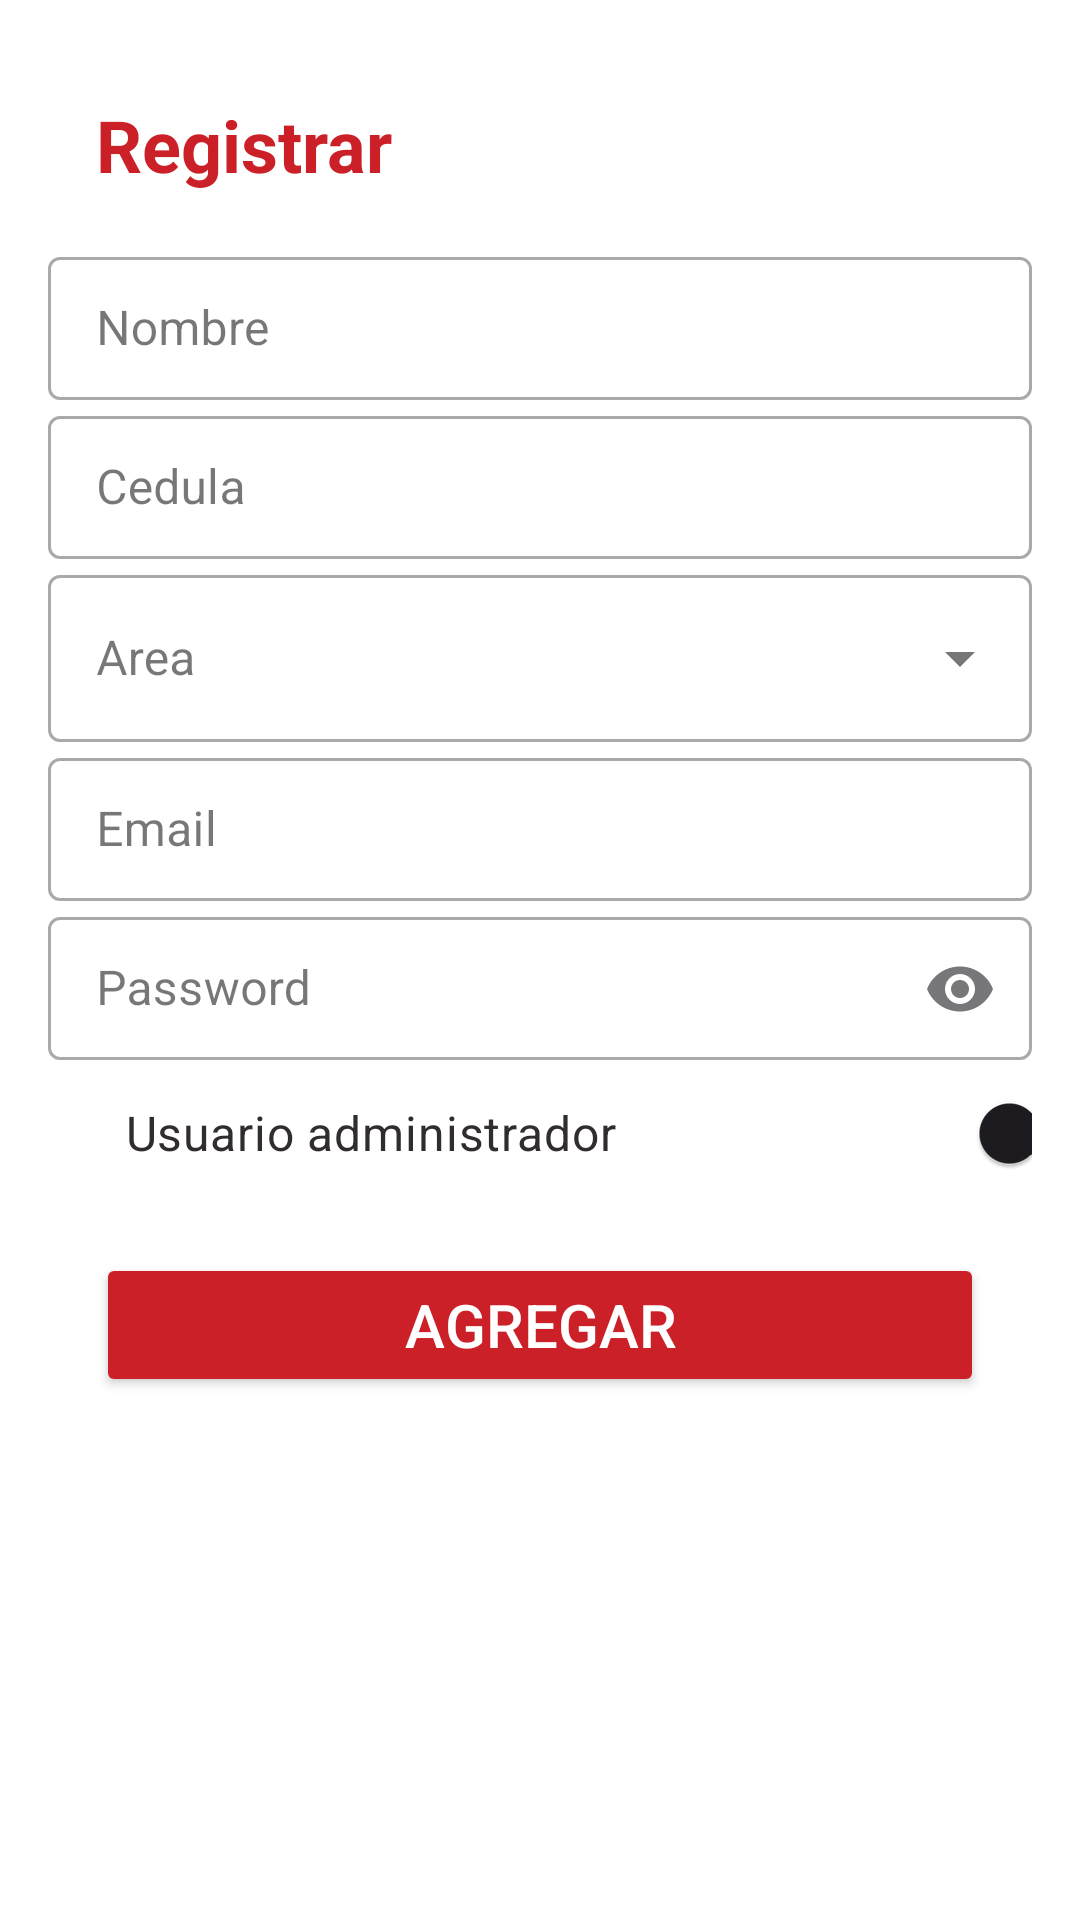

Layout XML and referenced resources for this Android screen:
<!-- AndroidManifest.xml: application theme Theme.COMPUSTAR -->
<!-- res/layout/fragment_trabajador_agregar_fragmento.xml -->
<?xml version="1.0" encoding="utf-8"?>
<androidx.constraintlayout.widget.ConstraintLayout xmlns:android="http://schemas.android.com/apk/res/android"
    xmlns:app="http://schemas.android.com/apk/res-auto"
    xmlns:tools="http://schemas.android.com/tools"
    android:layout_width="match_parent"
    android:layout_height="match_parent"
    android:background="#FFFFFF"
    tools:context=".trabajadorAgregarFragmento">

    <TextView
        android:id="@+id/txtTituloRegistro"
        android:layout_width="match_parent"
        android:layout_height="wrap_content"
        android:layout_marginStart="32dp"
        android:layout_marginTop="32dp"
        android:layout_marginEnd="32dp"
        android:text="Registrar"
        android:textAlignment="textStart"
        android:textColor="#CB2027"
        android:textSize="24sp"
        android:textStyle="bold"
        app:layout_constraintEnd_toEndOf="parent"
        app:layout_constraintStart_toStartOf="parent"
        app:layout_constraintTop_toTopOf="parent" />

    <LinearLayout
        android:id="@+id/linearLayout2"
        android:layout_width="match_parent"
        android:layout_height="wrap_content"
        android:orientation="vertical"
        android:padding="16dp"
        app:layout_constraintEnd_toEndOf="parent"
        app:layout_constraintStart_toStartOf="parent"
        app:layout_constraintTop_toBottomOf="@+id/txtTituloRegistro">

        
        <com.google.android.material.textfield.TextInputLayout
            style="@style/Widget.MaterialComponents.TextInputLayout.OutlinedBox.Dense"
            android:layout_width="match_parent"
            android:layout_height="wrap_content"
            android:hint="Nombre">

            <com.google.android.material.textfield.TextInputEditText
                android:id="@+id/tvNombre"
                android:layout_width="match_parent"
                android:layout_height="wrap_content" />
        </com.google.android.material.textfield.TextInputLayout>

        
        <com.google.android.material.textfield.TextInputLayout
            style="@style/Widget.MaterialComponents.TextInputLayout.OutlinedBox.Dense"
            android:layout_width="match_parent"
            android:layout_height="wrap_content"
            android:layout_weight="1"
            android:hint="Cedula">

            <com.google.android.material.textfield.TextInputEditText
                android:id="@+id/tvCedula"
                android:layout_width="match_parent"
                android:layout_height="wrap_content" />
        </com.google.android.material.textfield.TextInputLayout>

        
        <com.google.android.material.textfield.TextInputLayout
            style="@style/Widget.MaterialComponents.TextInputLayout.OutlinedBox.ExposedDropdownMenu"
            android:layout_width="match_parent"
            android:layout_height="wrap_content"
            android:layout_weight="1"
            android:hint="Area">

            <AutoCompleteTextView
                android:id="@+id/tvarea"
                android:layout_width="match_parent"
                android:layout_height="wrap_content"
                android:inputType="none" />
        </com.google.android.material.textfield.TextInputLayout>

        
        <com.google.android.material.textfield.TextInputLayout
            style="@style/Widget.MaterialComponents.TextInputLayout.OutlinedBox.Dense"
            android:layout_width="match_parent"
            android:layout_height="wrap_content"
            android:hint="Email">

            <com.google.android.material.textfield.TextInputEditText
                android:id="@+id/tvEmail"
                android:layout_width="match_parent"
                android:layout_height="wrap_content"
                android:inputType="textEmailAddress" />
        </com.google.android.material.textfield.TextInputLayout>

        
        <com.google.android.material.textfield.TextInputLayout
            style="@style/Widget.MaterialComponents.TextInputLayout.OutlinedBox.Dense"
            android:layout_width="match_parent"
            android:layout_height="wrap_content"
            android:hint="Password"
            app:endIconMode="password_toggle">

            <com.google.android.material.textfield.TextInputEditText
                android:id="@+id/tvpass"
                android:layout_width="match_parent"
                android:layout_height="wrap_content"
                android:inputType="textPassword" />
        </com.google.android.material.textfield.TextInputLayout>

        <com.google.android.material.switchmaterial.SwitchMaterial
            android:id="@+id/smAdmin"
            android:layout_width="350dp"
            android:layout_height="match_parent"
            android:checked="false"
            android:text="      Usuario administrador"
            android:textColor="#322D2D"
            android:textSize="16sp" />

        <Button
            android:id="@+id/btnAgregarUser"
            android:layout_width="match_parent"
            android:layout_height="wrap_content"
            android:layout_marginStart="16dp"
            android:layout_marginTop="16dp"
            android:layout_marginEnd="16dp"
            android:layout_marginBottom="16dp"
            android:backgroundTint="#CB2027"
            android:insetTop="0dp"
            android:insetBottom="0dp"
            android:text="Agregar"
            android:textColor="#FFFFFF"
            android:textSize="20sp"
            app:cornerRadius="10dp"
            app:layout_constraintBottom_toBottomOf="parent"
            app:layout_constraintEnd_toEndOf="parent"
            app:layout_constraintStart_toStartOf="parent"
            app:layout_constraintTop_toBottomOf="@+id/llDatos" />

    </LinearLayout>


</androidx.constraintlayout.widget.ConstraintLayout>
<!-- resources referenced by this layout -->
<resources>
  <style name="Theme.COMPUSTAR" parent="Base.Theme.COMPUSTAR" />
  <style name="Base.Theme.COMPUSTAR" parent="Theme.Material3.DayNight.NoActionBar">
          
          
      </style>
</resources>
